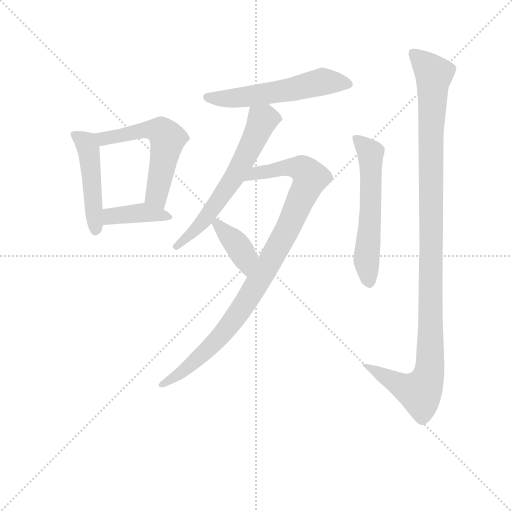
t = 0.00 s
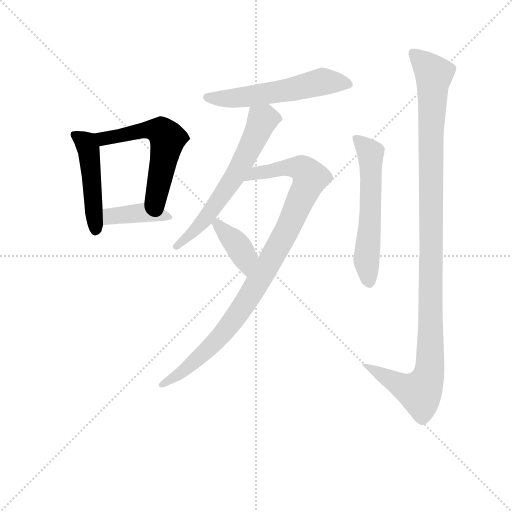
t = 1.38 s
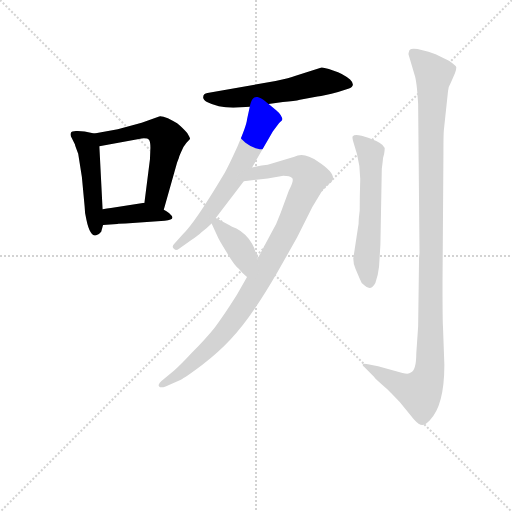
t = 2.76 s
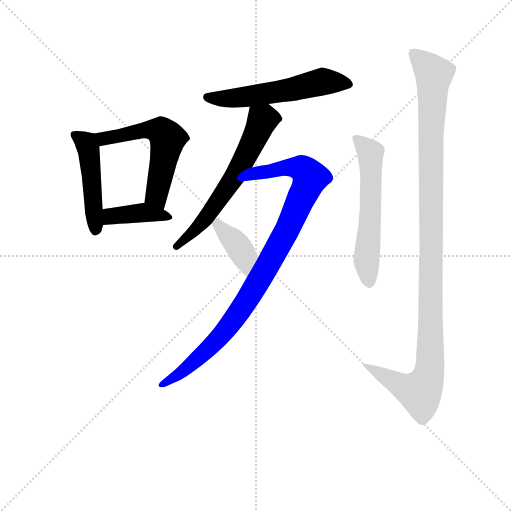
t = 4.14 s
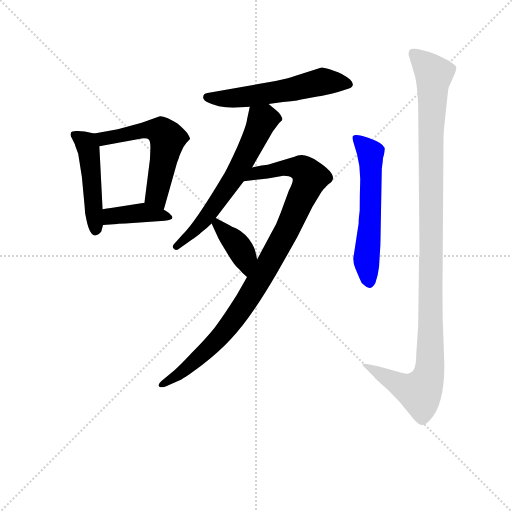
t = 5.53 s
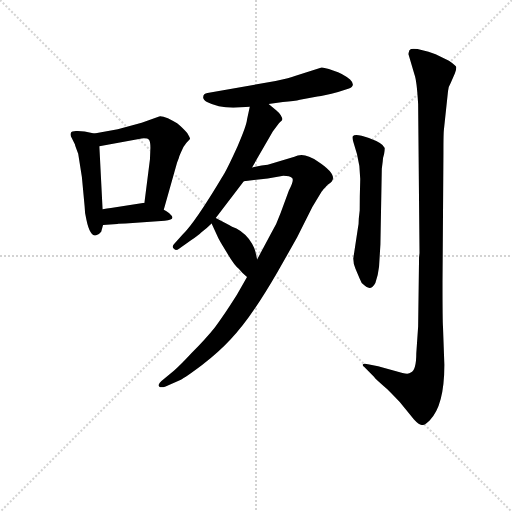
t = 6.91 s

The animated SVG that drew these frames (rendered in a browser with its animation timeline set to each time). Animation: 9 CSS @keyframes rules; one cycle of 6.91 s.

<svg version="1.1" viewBox="0 0 1024 1024" xmlns="http://www.w3.org/2000/svg">
  <g stroke="lightgray" stroke-dasharray="1,1" stroke-width="1" transform="scale(4, 4)">
    <line x1="0" y1="0" x2="256" y2="256"></line>
    <line x1="256" y1="0" x2="0" y2="256"></line>
    <line x1="128" y1="0" x2="128" y2="256"></line>
    <line x1="0" y1="128" x2="256" y2="128"></line>
  </g>
<g transform="scale(0.92, -0.92) translate(60, -900)">
   <style type="text/css">
    @keyframes keyframes0 {
      from {
       stroke: blue;
       stroke-dashoffset: 477;
       stroke-width: 128;
       }
       61% {
       animation-timing-function: step-end;
       stroke: blue;
       stroke-dashoffset: 0;
       stroke-width: 128;
       }
       to {
       stroke: black;
       stroke-width: 1024;
       }
       }
       #make-me-a-hanzi-animation-0 {
         animation: keyframes0 0.638184s both;
         animation-delay: 0.000000s;
         animation-timing-function: linear;
       }
    @keyframes keyframes1 {
      from {
       stroke: blue;
       stroke-dashoffset: 567;
       stroke-width: 128;
       }
       65% {
       animation-timing-function: step-end;
       stroke: blue;
       stroke-dashoffset: 0;
       stroke-width: 128;
       }
       to {
       stroke: black;
       stroke-width: 1024;
       }
       }
       #make-me-a-hanzi-animation-1 {
         animation: keyframes1 0.711426s both;
         animation-delay: 0.638184s;
         animation-timing-function: linear;
       }
    @keyframes keyframes2 {
      from {
       stroke: blue;
       stroke-dashoffset: 397;
       stroke-width: 128;
       }
       56% {
       animation-timing-function: step-end;
       stroke: blue;
       stroke-dashoffset: 0;
       stroke-width: 128;
       }
       to {
       stroke: black;
       stroke-width: 1024;
       }
       }
       #make-me-a-hanzi-animation-2 {
         animation: keyframes2 0.573079s both;
         animation-delay: 1.349609s;
         animation-timing-function: linear;
       }
    @keyframes keyframes3 {
      from {
       stroke: blue;
       stroke-dashoffset: 565;
       stroke-width: 128;
       }
       65% {
       animation-timing-function: step-end;
       stroke: blue;
       stroke-dashoffset: 0;
       stroke-width: 128;
       }
       to {
       stroke: black;
       stroke-width: 1024;
       }
       }
       #make-me-a-hanzi-animation-3 {
         animation: keyframes3 0.709798s both;
         animation-delay: 1.922689s;
         animation-timing-function: linear;
       }
    @keyframes keyframes4 {
      from {
       stroke: blue;
       stroke-dashoffset: 627;
       stroke-width: 128;
       }
       67% {
       animation-timing-function: step-end;
       stroke: blue;
       stroke-dashoffset: 0;
       stroke-width: 128;
       }
       to {
       stroke: black;
       stroke-width: 1024;
       }
       }
       #make-me-a-hanzi-animation-4 {
         animation: keyframes4 0.760254s both;
         animation-delay: 2.632487s;
         animation-timing-function: linear;
       }
    @keyframes keyframes5 {
      from {
       stroke: blue;
       stroke-dashoffset: 971;
       stroke-width: 128;
       }
       76% {
       animation-timing-function: step-end;
       stroke: blue;
       stroke-dashoffset: 0;
       stroke-width: 128;
       }
       to {
       stroke: black;
       stroke-width: 1024;
       }
       }
       #make-me-a-hanzi-animation-5 {
         animation: keyframes5 1.040202s both;
         animation-delay: 3.392741s;
         animation-timing-function: linear;
       }
    @keyframes keyframes6 {
      from {
       stroke: blue;
       stroke-dashoffset: 387;
       stroke-width: 128;
       }
       56% {
       animation-timing-function: step-end;
       stroke: blue;
       stroke-dashoffset: 0;
       stroke-width: 128;
       }
       to {
       stroke: black;
       stroke-width: 1024;
       }
       }
       #make-me-a-hanzi-animation-6 {
         animation: keyframes6 0.564941s both;
         animation-delay: 4.432943s;
         animation-timing-function: linear;
       }
    @keyframes keyframes7 {
      from {
       stroke: blue;
       stroke-dashoffset: 581;
       stroke-width: 128;
       }
       65% {
       animation-timing-function: step-end;
       stroke: blue;
       stroke-dashoffset: 0;
       stroke-width: 128;
       }
       to {
       stroke: black;
       stroke-width: 1024;
       }
       }
       #make-me-a-hanzi-animation-7 {
         animation: keyframes7 0.722819s both;
         animation-delay: 4.997884s;
         animation-timing-function: linear;
       }
    @keyframes keyframes8 {
      from {
       stroke: blue;
       stroke-dashoffset: 1150;
       stroke-width: 128;
       }
       79% {
       animation-timing-function: step-end;
       stroke: blue;
       stroke-dashoffset: 0;
       stroke-width: 128;
       }
       to {
       stroke: black;
       stroke-width: 1024;
       }
       }
       #make-me-a-hanzi-animation-8 {
         animation: keyframes8 1.185872s both;
         animation-delay: 5.720703s;
         animation-timing-function: linear;
       }
</style>
<path d="M 110.0 566.0 L 118.0 515.0 L 124.0 451.0 Q 124.0 437.0 128.0 422.0 Q 135.0 388.0 148.0 388.0 Q 155.0 389.0 160.0 396.0 L 164.0 411.0 L 163.0 445.0 L 156.0 582.0 C 155.0 608.0 155.0 608.0 145.0 610.0 L 124.0 614.0 L 109.0 615.0 Q 96.0 616.0 94.0 611.0 Q 92.0 606.0 96.0 600.0 L 103.0 586.0 Q 103.0 584.0 110.0 566.0 Z" fill="lightgray"></path> 
<path d="M 296.0 444.0 L 325.0 547.0 L 329.0 557.0 Q 329.0 559.0 334.0 570.0 Q 338.0 581.0 345.0 589.0 L 353.0 598.0 Q 354.0 599.0 347.0 611.0 Q 332.0 627.0 325.0 632.0 Q 317.0 637.0 305.0 643.0 Q 292.0 648.0 286.0 647.0 L 248.0 633.0 L 196.0 619.0 L 145.0 610.0 C 115.0 605.0 126.0 577.0 156.0 582.0 L 248.0 599.0 Q 261.0 600.0 264.0 596.0 Q 267.0 591.0 267.0 579.0 L 266.0 554.0 L 254.0 459.0 C 250.0 429.0 288.0 415.0 296.0 444.0 Z" fill="lightgray"></path> 
<path d="M 164.0 411.0 L 195.0 413.0 Q 198.0 414.0 213.0 414.0 L 298.0 420.0 Q 324.0 423.0 310.0 434.0 Q 307.0 438.0 296.0 444.0 L 254.0 459.0 L 181.0 448.0 Q 173.0 447.0 163.0 445.0 C 134.0 439.0 134.0 409.0 164.0 411.0 Z" fill="lightgray"></path> 
<path d="M 524.0 674.0 L 555.0 678.0 Q 581.0 680.0 592.0 683.0 L 630.0 690.0 Q 644.0 692.0 675.0 700.0 L 697.0 707.0 Q 715.0 713.0 701.0 727.0 Q 687.0 740.0 664.0 747.0 Q 641.0 754.0 639.0 753.0 L 581.0 735.0 Q 571.0 731.0 539.0 724.0 L 391.0 698.0 Q 382.0 697.0 382.0 690.0 Q 380.0 685.0 390.0 678.0 Q 413.0 666.0 447.0 666.0 L 483.0 668.0 L 524.0 674.0 Z" fill="lightgray"></path> 
<path d="M 488.0 536.0 L 533.0 614.0 Q 545.0 631.0 549.0 635.0 Q 553.0 638.0 554.0 641.0 Q 554.0 643.0 550.0 650.0 Q 546.0 656.0 541.0 660.0 L 524.0 674.0 C 501.0 693.0 489.0 697.0 483.0 668.0 L 477.0 640.0 Q 476.0 627.0 456.0 581.0 Q 435.0 535.0 426.0 520.0 Q 364.0 416.0 337.0 390.0 L 318.0 369.0 Q 313.0 363.0 318.0 359.0 Q 322.0 354.0 330.0 360.0 L 356.0 378.0 Q 371.0 388.0 378.0 395.0 Q 389.0 403.0 400.0 414.0 L 409.0 426.0 L 470.0 506.0 L 488.0 536.0 Z" fill="lightgray"></path> 
<path d="M 477.0 298.0 L 455.0 259.0 Q 426.0 213.0 407.0 188.0 Q 387.0 163.0 357.0 133.0 Q 332.0 106.0 318.0 94.0 L 291.0 72.0 Q 282.0 64.0 286.0 60.0 Q 289.0 56.0 300.0 60.0 L 332.0 74.0 Q 343.0 79.0 380.0 107.0 Q 416.0 135.0 441.0 162.0 Q 484.0 206.0 543.0 308.0 L 586.0 384.0 L 619.0 450.0 L 639.0 483.0 Q 643.0 489.0 653.0 499.0 Q 683.0 515.0 631.0 549.0 Q 600.0 571.0 580.0 559.0 L 522.0 542.0 Q 509.0 541.0 488.0 536.0 C 459.0 530.0 440.0 503.0 470.0 506.0 L 522.0 512.0 L 556.0 518.0 Q 570.0 518.0 575.0 513.0 Q 580.0 508.0 568.0 486.0 L 550.0 437.0 Q 541.0 411.0 528.0 390.0 L 499.0 336.0 L 477.0 298.0 Z" fill="lightgray"></path> 
<path d="M 400.0 414.0 L 412.0 388.0 Q 415.0 380.0 433.0 351.0 Q 450.0 322.0 459.0 316.0 Q 467.0 306.0 477.0 298.0 C 500.0 279.0 506.0 307.0 499.0 336.0 L 495.0 354.0 Q 493.0 361.0 488.0 370.0 Q 475.0 392.0 454.0 403.0 Q 443.0 407.0 438.0 411.0 L 409.0 426.0 C 390.0 436.0 390.0 436.0 400.0 414.0 Z" fill="lightgray"></path> 
<path d="M 770.0 533.0 L 772.0 549.0 Q 772.0 556.0 775.0 565.0 Q 777.0 578.0 776.0 579.0 Q 772.0 589.0 742.0 600.0 Q 712.0 611.0 707.0 604.0 Q 705.0 602.0 708.0 592.0 L 716.0 565.0 Q 724.0 535.0 723.0 505.0 Q 722.0 475.0 722.0 443.0 L 720.0 425.0 Q 720.0 412.0 718.0 404.0 L 708.0 338.0 Q 708.0 326.0 713.0 315.0 L 722.0 294.0 Q 725.0 284.0 732.0 280.0 Q 746.0 266.0 756.0 285.0 Q 762.0 301.0 764.0 320.0 L 767.0 369.0 L 770.0 533.0 Z" fill="lightgray"></path> 
<path d="M 828.0 782.0 L 841.0 738.0 Q 846.0 725.0 849.0 674.0 L 852.0 350.0 L 851.0 340.0 L 849.0 190.0 L 845.0 132.0 Q 845.0 95.0 833.0 90.0 Q 829.0 86.0 815.0 89.0 L 762.0 104.0 L 740.0 108.0 Q 731.0 110.0 729.0 108.0 Q 727.0 105.0 732.0 102.0 L 753.0 81.0 Q 756.0 76.0 782.0 54.0 Q 800.0 36.0 809.0 26.0 L 840.0 -12.0 Q 851.0 -24.0 858.0 -24.0 Q 864.0 -24.0 874.0 -14.0 Q 906.0 18.0 906.0 107.0 L 903.0 190.0 Q 902.0 202.0 902.0 287.0 L 904.0 568.0 Q 904.0 610.0 905.0 618.0 L 914.0 702.0 Q 914.0 710.0 920.0 720.0 L 929.0 741.0 Q 932.0 748.0 932.0 754.0 Q 932.0 757.0 916.0 768.0 L 887.0 782.0 Q 837.0 800.0 830.0 791.0 Q 828.0 785.0 828.0 782.0 Z" fill="lightgray"></path> 
      <clipPath id="make-me-a-hanzi-clip-0">
      <path d="M 110.0 566.0 L 118.0 515.0 L 124.0 451.0 Q 124.0 437.0 128.0 422.0 Q 135.0 388.0 148.0 388.0 Q 155.0 389.0 160.0 396.0 L 164.0 411.0 L 163.0 445.0 L 156.0 582.0 C 155.0 608.0 155.0 608.0 145.0 610.0 L 124.0 614.0 L 109.0 615.0 Q 96.0 616.0 94.0 611.0 Q 92.0 606.0 96.0 600.0 L 103.0 586.0 Q 103.0 584.0 110.0 566.0 Z" fill="lightgray"></path>
      </clipPath>
      <path clip-path="url(#make-me-a-hanzi-clip-0)" d="M 103.0 607.0 L 127.0 589.0 L 133.0 573.0 L 149.0 400.0 " fill="none" id="make-me-a-hanzi-animation-0" stroke-dasharray="349 698" stroke-linecap="round"></path>

      <clipPath id="make-me-a-hanzi-clip-1">
      <path d="M 296.0 444.0 L 325.0 547.0 L 329.0 557.0 Q 329.0 559.0 334.0 570.0 Q 338.0 581.0 345.0 589.0 L 353.0 598.0 Q 354.0 599.0 347.0 611.0 Q 332.0 627.0 325.0 632.0 Q 317.0 637.0 305.0 643.0 Q 292.0 648.0 286.0 647.0 L 248.0 633.0 L 196.0 619.0 L 145.0 610.0 C 115.0 605.0 126.0 577.0 156.0 582.0 L 248.0 599.0 Q 261.0 600.0 264.0 596.0 Q 267.0 591.0 267.0 579.0 L 266.0 554.0 L 254.0 459.0 C 250.0 429.0 288.0 415.0 296.0 444.0 Z" fill="lightgray"></path>
      </clipPath>
      <path clip-path="url(#make-me-a-hanzi-clip-1)" d="M 152.0 605.0 L 167.0 600.0 L 261.0 618.0 L 295.0 610.0 L 304.0 599.0 L 280.0 480.0 L 291.0 453.0 " fill="none" id="make-me-a-hanzi-animation-1" stroke-dasharray="439 878" stroke-linecap="round"></path>

      <clipPath id="make-me-a-hanzi-clip-2">
      <path d="M 164.0 411.0 L 195.0 413.0 Q 198.0 414.0 213.0 414.0 L 298.0 420.0 Q 324.0 423.0 310.0 434.0 Q 307.0 438.0 296.0 444.0 L 254.0 459.0 L 181.0 448.0 Q 173.0 447.0 163.0 445.0 C 134.0 439.0 134.0 409.0 164.0 411.0 Z" fill="lightgray"></path>
      </clipPath>
      <path clip-path="url(#make-me-a-hanzi-clip-2)" d="M 171.0 417.0 L 191.0 432.0 L 254.0 438.0 L 305.0 426.0 " fill="none" id="make-me-a-hanzi-animation-2" stroke-dasharray="269 538" stroke-linecap="round"></path>

      <clipPath id="make-me-a-hanzi-clip-3">
      <path d="M 524.0 674.0 L 555.0 678.0 Q 581.0 680.0 592.0 683.0 L 630.0 690.0 Q 644.0 692.0 675.0 700.0 L 697.0 707.0 Q 715.0 713.0 701.0 727.0 Q 687.0 740.0 664.0 747.0 Q 641.0 754.0 639.0 753.0 L 581.0 735.0 Q 571.0 731.0 539.0 724.0 L 391.0 698.0 Q 382.0 697.0 382.0 690.0 Q 380.0 685.0 390.0 678.0 Q 413.0 666.0 447.0 666.0 L 483.0 668.0 L 524.0 674.0 Z" fill="lightgray"></path>
      </clipPath>
      <path clip-path="url(#make-me-a-hanzi-clip-3)" d="M 392.0 688.0 L 440.0 685.0 L 487.0 691.0 L 648.0 723.0 L 697.0 717.0 " fill="none" id="make-me-a-hanzi-animation-3" stroke-dasharray="437 874" stroke-linecap="round"></path>

      <clipPath id="make-me-a-hanzi-clip-4">
      <path d="M 488.0 536.0 L 533.0 614.0 Q 545.0 631.0 549.0 635.0 Q 553.0 638.0 554.0 641.0 Q 554.0 643.0 550.0 650.0 Q 546.0 656.0 541.0 660.0 L 524.0 674.0 C 501.0 693.0 489.0 697.0 483.0 668.0 L 477.0 640.0 Q 476.0 627.0 456.0 581.0 Q 435.0 535.0 426.0 520.0 Q 364.0 416.0 337.0 390.0 L 318.0 369.0 Q 313.0 363.0 318.0 359.0 Q 322.0 354.0 330.0 360.0 L 356.0 378.0 Q 371.0 388.0 378.0 395.0 Q 389.0 403.0 400.0 414.0 L 409.0 426.0 L 470.0 506.0 L 488.0 536.0 Z" fill="lightgray"></path>
      </clipPath>
      <path clip-path="url(#make-me-a-hanzi-clip-4)" d="M 546.0 643.0 L 510.0 639.0 L 465.0 543.0 L 400.0 442.0 L 324.0 364.0 " fill="none" id="make-me-a-hanzi-animation-4" stroke-dasharray="499 998" stroke-linecap="round"></path>

      <clipPath id="make-me-a-hanzi-clip-5">
      <path d="M 477.0 298.0 L 455.0 259.0 Q 426.0 213.0 407.0 188.0 Q 387.0 163.0 357.0 133.0 Q 332.0 106.0 318.0 94.0 L 291.0 72.0 Q 282.0 64.0 286.0 60.0 Q 289.0 56.0 300.0 60.0 L 332.0 74.0 Q 343.0 79.0 380.0 107.0 Q 416.0 135.0 441.0 162.0 Q 484.0 206.0 543.0 308.0 L 586.0 384.0 L 619.0 450.0 L 639.0 483.0 Q 643.0 489.0 653.0 499.0 Q 683.0 515.0 631.0 549.0 Q 600.0 571.0 580.0 559.0 L 522.0 542.0 Q 509.0 541.0 488.0 536.0 C 459.0 530.0 440.0 503.0 470.0 506.0 L 522.0 512.0 L 556.0 518.0 Q 570.0 518.0 575.0 513.0 Q 580.0 508.0 568.0 486.0 L 550.0 437.0 Q 541.0 411.0 528.0 390.0 L 499.0 336.0 L 477.0 298.0 Z" fill="lightgray"></path>
      </clipPath>
      <path clip-path="url(#make-me-a-hanzi-clip-5)" d="M 476.0 509.0 L 501.0 524.0 L 564.0 536.0 L 596.0 534.0 L 614.0 514.0 L 566.0 402.0 L 465.0 228.0 L 396.0 144.0 L 337.0 92.0 L 293.0 64.0 " fill="none" id="make-me-a-hanzi-animation-5" stroke-dasharray="843 1686" stroke-linecap="round"></path>

      <clipPath id="make-me-a-hanzi-clip-6">
      <path d="M 400.0 414.0 L 412.0 388.0 Q 415.0 380.0 433.0 351.0 Q 450.0 322.0 459.0 316.0 Q 467.0 306.0 477.0 298.0 C 500.0 279.0 506.0 307.0 499.0 336.0 L 495.0 354.0 Q 493.0 361.0 488.0 370.0 Q 475.0 392.0 454.0 403.0 Q 443.0 407.0 438.0 411.0 L 409.0 426.0 C 390.0 436.0 390.0 436.0 400.0 414.0 Z" fill="lightgray"></path>
      </clipPath>
      <path clip-path="url(#make-me-a-hanzi-clip-6)" d="M 410.0 416.0 L 465.0 353.0 L 476.0 307.0 " fill="none" id="make-me-a-hanzi-animation-6" stroke-dasharray="259 518" stroke-linecap="round"></path>

      <clipPath id="make-me-a-hanzi-clip-7">
      <path d="M 770.0 533.0 L 772.0 549.0 Q 772.0 556.0 775.0 565.0 Q 777.0 578.0 776.0 579.0 Q 772.0 589.0 742.0 600.0 Q 712.0 611.0 707.0 604.0 Q 705.0 602.0 708.0 592.0 L 716.0 565.0 Q 724.0 535.0 723.0 505.0 Q 722.0 475.0 722.0 443.0 L 720.0 425.0 Q 720.0 412.0 718.0 404.0 L 708.0 338.0 Q 708.0 326.0 713.0 315.0 L 722.0 294.0 Q 725.0 284.0 732.0 280.0 Q 746.0 266.0 756.0 285.0 Q 762.0 301.0 764.0 320.0 L 767.0 369.0 L 770.0 533.0 Z" fill="lightgray"></path>
      </clipPath>
      <path clip-path="url(#make-me-a-hanzi-clip-7)" d="M 713.0 598.0 L 741.0 574.0 L 746.0 555.0 L 745.0 436.0 L 736.0 335.0 L 743.0 287.0 " fill="none" id="make-me-a-hanzi-animation-7" stroke-dasharray="453 906" stroke-linecap="round"></path>

      <clipPath id="make-me-a-hanzi-clip-8">
      <path d="M 828.0 782.0 L 841.0 738.0 Q 846.0 725.0 849.0 674.0 L 852.0 350.0 L 851.0 340.0 L 849.0 190.0 L 845.0 132.0 Q 845.0 95.0 833.0 90.0 Q 829.0 86.0 815.0 89.0 L 762.0 104.0 L 740.0 108.0 Q 731.0 110.0 729.0 108.0 Q 727.0 105.0 732.0 102.0 L 753.0 81.0 Q 756.0 76.0 782.0 54.0 Q 800.0 36.0 809.0 26.0 L 840.0 -12.0 Q 851.0 -24.0 858.0 -24.0 Q 864.0 -24.0 874.0 -14.0 Q 906.0 18.0 906.0 107.0 L 903.0 190.0 Q 902.0 202.0 902.0 287.0 L 904.0 568.0 Q 904.0 610.0 905.0 618.0 L 914.0 702.0 Q 914.0 710.0 920.0 720.0 L 929.0 741.0 Q 932.0 748.0 932.0 754.0 Q 932.0 757.0 916.0 768.0 L 887.0 782.0 Q 837.0 800.0 830.0 791.0 Q 828.0 785.0 828.0 782.0 Z" fill="lightgray"></path>
      </clipPath>
      <path clip-path="url(#make-me-a-hanzi-clip-8)" d="M 837.0 785.0 L 883.0 738.0 L 876.0 589.0 L 873.0 95.0 L 853.0 47.0 L 818.0 59.0 L 735.0 107.0 " fill="none" id="make-me-a-hanzi-animation-8" stroke-dasharray="1022 2044" stroke-linecap="round"></path>

</g>
</svg>
